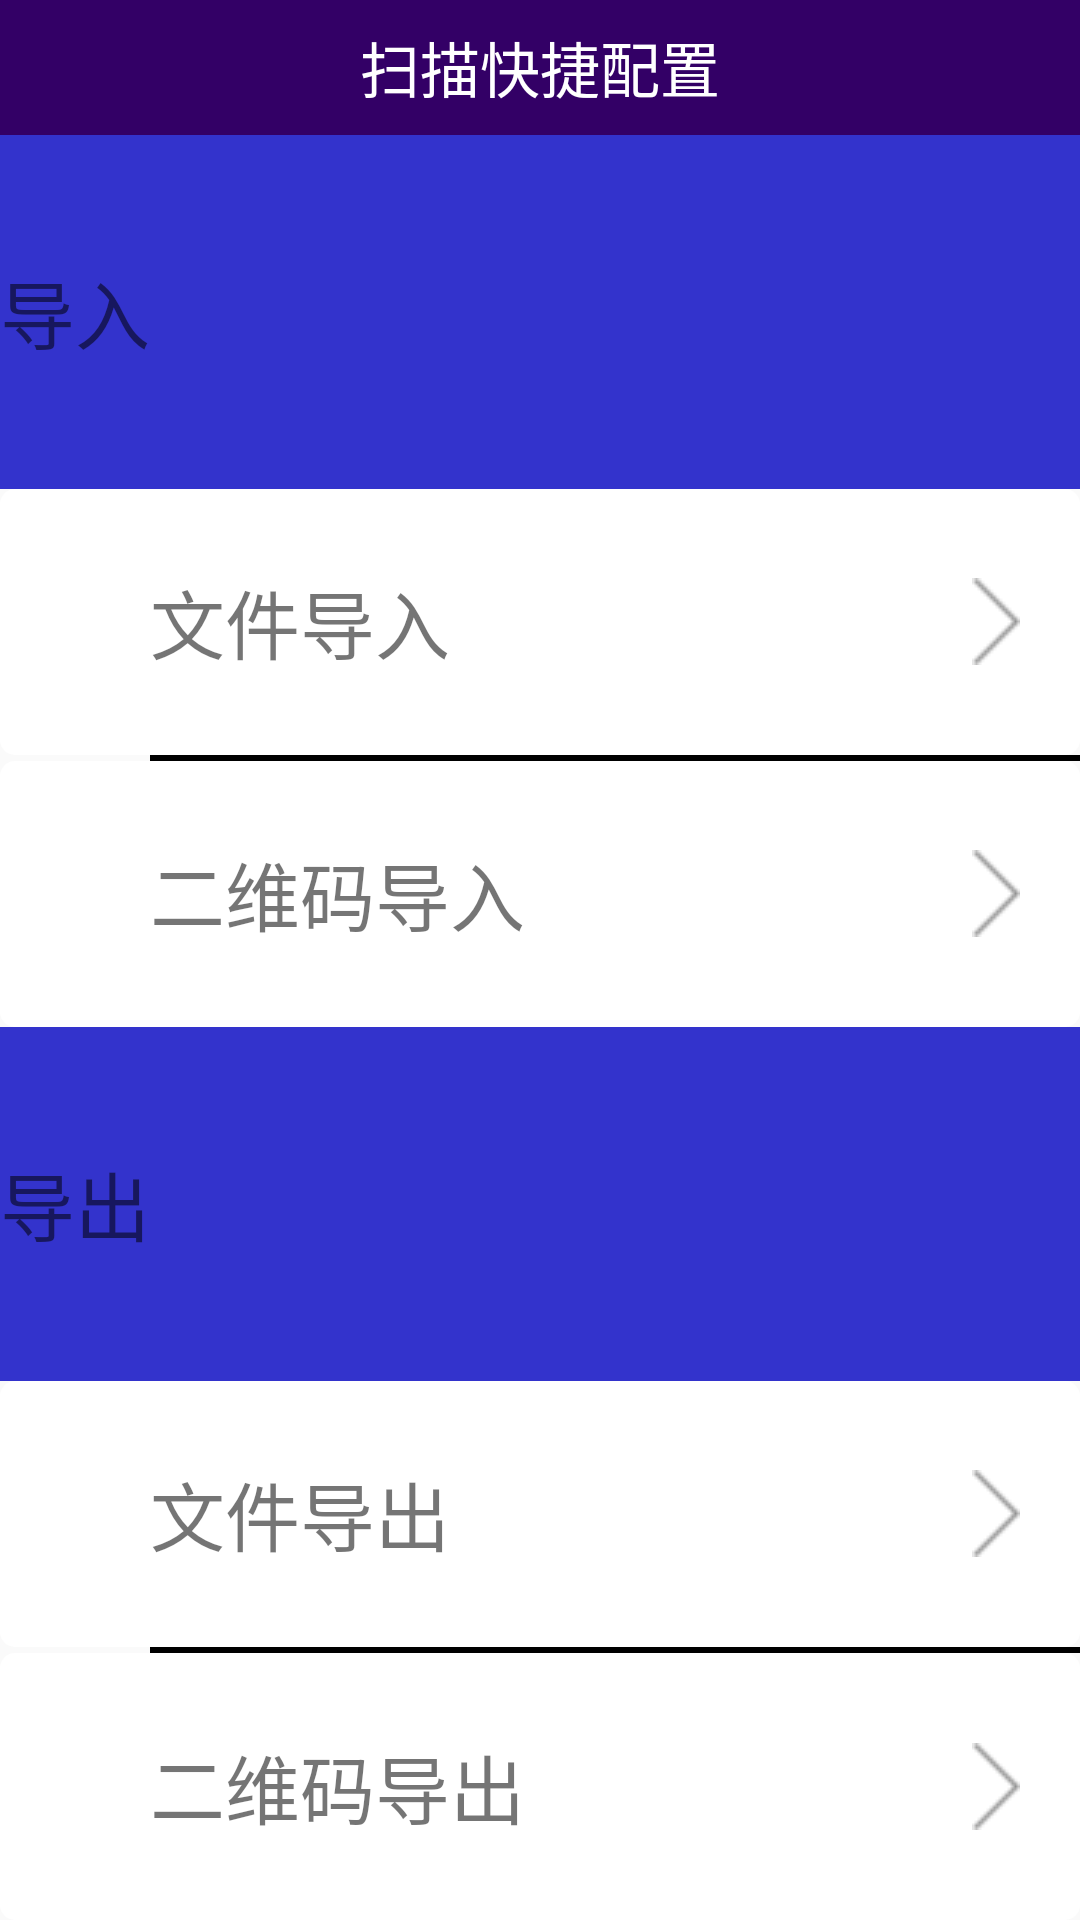

Here is an Android app screen rendered from its layout file. Give the layout XML and the strings, colors and styles it references.
<!-- AndroidManifest.xml: application theme AppTheme -->
<!-- res/layout/activity_main.xml -->
<?xml version="1.0" encoding="utf-8"?>
<LinearLayout
    xmlns:android="http://schemas.android.com/apk/res/android"
    xmlns:tools="http://schemas.android.com/tools"
    android:id="@+id/activity_main"
    android:layout_width="match_parent"
    android:layout_height="match_parent"
    android:orientation="vertical">
    <include
        android:id="@+id/title"
        layout="@layout/activity_title"/>
    <LinearLayout
        android:layout_width="match_parent"
        android:layout_height="match_parent"
        android:orientation="vertical">
        <LinearLayout
            android:layout_width="match_parent"
            android:layout_height="0dp"
            android:layout_weight="1"
            android:orientation="vertical">
            <TextView
                android:layout_width="match_parent"
                android:layout_height="0dp"
                android:layout_weight="4"
                android:textSize="25sp"
                android:gravity="center_vertical|left"
                android:text="导入"
                android:background="#3333CC"
                />
            <LinearLayout
                android:id="@+id/fileImport"
                android:clickable="true"
                android:layout_width="match_parent"
                android:layout_height="0dp"
                android:layout_weight="3"
                android:orientation="horizontal"
                android:background="@drawable/btn_main_selector"
                >
                <TextView
                    android:layout_width="match_parent"
                    android:layout_height="match_parent"
                    android:gravity="left|center_vertical"
                    android:textSize="25sp"
                    android:layout_marginLeft="50dp"
                    android:drawableRight="@drawable/menu_into"
                    android:layout_marginRight="20dp"
                    android:text="文件导入"/>
            </LinearLayout>
            <View
                android:layout_width="match_parent"
                android:layout_height="2dp"
                android:layout_marginLeft="50dp"
                android:background="#000000"/>
            <LinearLayout
                android:id="@+id/qrCodeImport"
                android:clickable="true"
                android:layout_width="match_parent"
                android:layout_height="0dp"
                android:layout_weight="3"
                android:orientation="horizontal"
                android:background="@drawable/btn_main_selector"
                >
                <TextView
                    android:layout_width="match_parent"
                    android:layout_height="match_parent"
                    android:gravity="left|center_vertical"
                    android:textSize="25sp"
                    android:layout_marginLeft="50dp"
                    android:drawableRight="@drawable/menu_into"
                    android:layout_marginRight="20dp"
                    android:text="二维码导入"/>
            </LinearLayout>
        </LinearLayout>
        <LinearLayout
            android:layout_width="match_parent"
            android:layout_height="0dp"
            android:layout_weight="1"
            android:orientation="vertical">
            <TextView
                android:layout_width="match_parent"
                android:layout_height="0dp"
                android:layout_weight="4"
                android:textSize="25sp"
                android:gravity="center_vertical|left"
                android:text="导出"
                android:background="#3333CC"
                />
            <LinearLayout
                android:id="@+id/fileEmport"
                android:layout_width="match_parent"
                android:layout_height="0dp"
                android:layout_weight="3"
                android:orientation="horizontal"
                android:background="@drawable/btn_main_selector"
                android:clickable="true"
                >
                <TextView
                    android:layout_width="match_parent"
                    android:layout_height="match_parent"
                    android:gravity="left|center_vertical"
                    android:textSize="25sp"
                    android:layout_marginLeft="50dp"
                    android:drawableRight="@drawable/menu_into"
                    android:layout_marginRight="20dp"
                    android:text="文件导出"/>
            </LinearLayout>
            <View
                android:layout_width="match_parent"
                android:layout_height="2dp"
                android:layout_marginLeft="50dp"
                android:background="#000000"/>
            <LinearLayout
                android:id="@+id/qrcodeEmport"
                android:clickable="true"
                android:layout_width="match_parent"
                android:layout_height="0dp"
                android:layout_weight="3"
                android:orientation="horizontal"
                android:background="@drawable/btn_main_selector"
                >
                <TextView
                    android:layout_width="match_parent"
                    android:layout_height="match_parent"
                    android:gravity="left|center_vertical"
                    android:textSize="25sp"
                    android:layout_marginLeft="50dp"
                    android:drawableRight="@drawable/menu_into"
                    android:layout_marginRight="20dp"
                    android:text="二维码导出"/>
            </LinearLayout>
        </LinearLayout>
    </LinearLayout>
</LinearLayout>
<!-- res/layout/activity_title.xml (included above) -->
<?xml version="1.0" encoding="utf-8"?>

<RelativeLayout xmlns:android="http://schemas.android.com/apk/res/android"
    android:layout_width="match_parent"
    android:layout_height="45dp"
    android:background="#330066">
    <TextView
        android:id="@+id/tv_title_name"
        android:layout_width="match_parent"
        android:layout_height="wrap_content"
        android:layout_centerInParent="true"
        android:gravity="center"
        android:textColor="#FFFFFF"
        android:text="扫描快捷配置"

        android:textSize="20sp" />
</RelativeLayout>
<!-- resources referenced by this layout -->
<resources>
  <!-- drawable btn_main_selector (drawable) -->
  <?xml version="1.0" encoding="utf-8"?>
  
  <selector xmlns:android="http://schemas.android.com/apk/res/android">
  
      
      <item android:state_focused="true"><shape android:shape="rectangle">
  
              
  
              <solid android:color="#CCCCCC" />
  
              
  
              <corners android:radius="5dp" />
          </shape></item>
      
      <item android:state_pressed="true"><shape android:shape="rectangle">
  
              
  
              <solid android:color="#CCCCCC" />
  
              
  
              <corners android:radius="5dp" />
          </shape></item>
      
      <item android:state_selected="true"><shape android:shape="rectangle">
  
              
  
              <solid android:color="#CCCCCC" />
  
              
  
              <corners android:radius="5dp" />
          </shape></item>
      
      <item><shape android:shape="rectangle">
  
              
  
              <solid android:color="#FFFFFF" />
  
              
  
              <corners android:radius="5dp" />
          </shape></item>
  
  </selector>
  <!-- drawable menu_into: png bitmap (drawable, 972 bytes) -->
  <style name="AppTheme" parent="Theme.AppCompat.Light.DarkActionBar">
          
          <item name="colorPrimary">@color/colorPrimary</item>
          <item name="colorPrimaryDark">@color/colorPrimaryDark</item>
          <item name="colorAccent">@color/colorAccent</item>
      </style>
  <!-- not gathered from this repository: default colours our renderer supplied (Android Studio template values) -->
  <color name="colorPrimary">#FF6200EE</color>
  <color name="colorPrimaryDark">#FF3700B3</color>
  <color name="colorAccent">#FF03DAC5</color>
</resources>
